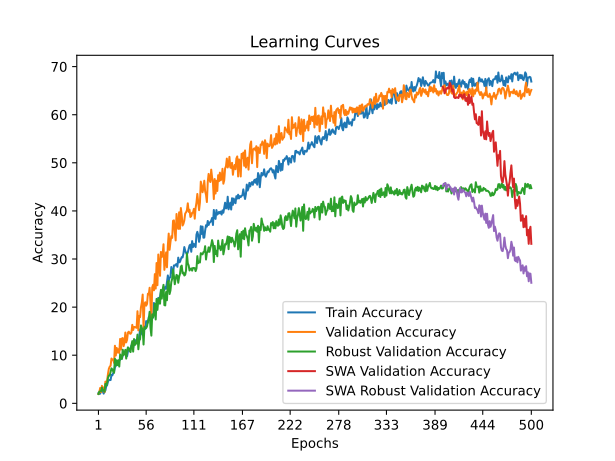

Data behind this chart, as committed beside it:
time; train_accuracy; train_loss; valid_accuracy; valid_loss; valid_accuracy_robust; valid_accuracy_swa; valid_accuracy_robust_swa
93,9588; 2,1286; 4,0243; 1,9504; 3,9191; 1,9397; 1,9504; 1,9397
147,3410; 1,9512; 3,9032; 2,3050; 3,8535; 2,4323; 2,3050; 2,4323
201,0603; 2,0177; 3,9078; 3,1915; 4,0045; 2,4631; 3,1915; 2,4631
250,1148; 2,6164; 3,9460; 2,3050; 4,8898; 2,5246; 2,3050; 2,5246
299,5446; 2,4390; 4,0002; 3,6348; 5,1387; 3,2635; 3,6348; 3,2635
354,9311; 2,5055; 4,1879; 3,1915; 9,1002; 2,6478; 3,1915; 2,6478
405,2639; 2,0177; 4,3644; 3,2801; 9,9223; 2,7401; 3,2801; 2,7401
455,4606; 2,4390; 4,3150; 2,3050; 3,9834; 2,4015; 2,3050; 2,4015
515,6760; 2,6829; 4,0458; 4,5213; 12,2649; 4,0333; 4,5213; 4,0333
587,9523; 3,5477; 3,8911; 4,0780; 4,5907; 3,6330; 4,0780; 3,6330
661,7605; 3,7694; 3,8307; 4,6986; 14,8856; 4,2488; 4,6986; 4,2488
719,8819; 4,5233; 3,8265; 6,1170; 7,4253; 5,2956; 6,1170; 5,2956
770,6516; 4,8337; 3,8048; 7,1809; 3,6874; 5,7882; 7,1809; 5,7882
821,1527; 4,8559; 3,8067; 7,6241; 5,7116; 5,7882; 7,6241; 5,7882
876,8738; 4,8337; 3,7834; 7,8014; 4,5732; 6,4963; 7,8014; 6,4963
939,8312; 5,8980; 3,7656; 9,3085; 3,6436; 7,2660; 9,3085; 7,2660
999,9422; 5,8093; 3,7442; 9,0426; 3,7056; 7,0505; 9,0426; 7,0505
1042,4589; 6,2528; 3,7432; 9,1312; 5,2787; 6,6502; 9,1312; 6,6502
1085,0420; 6,5632; 3,7171; 8,4220; 3,9022; 6,3424; 8,4220; 6,3424
1191,7269; 7,4723; 3,7098; 11,9681; 3,5597; 9,2672; 11,9681; 9,2672
1309,4819; 7,8049; 3,7025; 9,9291; 4,0457; 7,8818; 9,9291; 7,8818
1446,8633; 8,1153; 3,6883; 11,5248; 3,4846; 8,9594; 11,5248; 8,9594
1518,2958; 8,0266; 3,6890; 10,5496; 3,5572; 7,9433; 10,5496; 7,9433
1559,6062; 8,8692; 3,6732; 11,2589; 3,5871; 8,8978; 11,2589; 8,8978
1613,7657; 8,9800; 3,6667; 10,4610; 4,0184; 7,6355; 10,4610; 7,6355
1667,7579; 9,0466; 3,6460; 13,3865; 3,4724; 10,1601; 13,3865; 10,1601
1718,2102; 9,3126; 3,6487; 11,1702; 3,4495; 9,3904; 11,1702; 9,3904
1768,2816; 9,2905; 3,6548; 13,4752; 3,4972; 9,2365; 13,4752; 9,2365
1817,3917; 9,8670; 3,6429; 13,5638; 3,3530; 11,1453; 13,5638; 11,1453
1871,5539; 10,7761; 3,6155; 11,8794; 3,4820; 10,0369; 11,8794; 10,0369
1937,4863; 10,2439; 3,6219; 12,5887; 3,4409; 10,4064; 12,5887; 10,4064
2010,8372; 10,3769; 3,6262; 14,7163; 3,4837; 11,1145; 14,7163; 11,1145
2078,0540; 10,7982; 3,6154; 12,6773; 3,4875; 9,2980; 12,6773; 9,2980
2125,8335; 9,8004; 3,6072; 13,2092; 3,4916; 10,9298; 13,2092; 10,9298
2178,1002; 10,7539; 3,6021; 14,7163; 3,3674; 11,6379; 14,7163; 11,6379
2231,2755; 11,3969; 3,5763; 14,8936; 3,3492; 11,3608; 14,8936; 11,3608
2279,0869; 11,2417; 3,5915; 14,5390; 3,4180; 10,8682; 14,5390; 10,8682
2333,6353; 11,3969; 3,5860; 14,4504; 3,3852; 10,6527; 14,4504; 10,6527
2390,3174; 12,0177; 3,5679; 14,7163; 3,5693; 12,0382; 14,7163; 12,0382
2443,1006; 11,7073; 3,5732; 16,3121; 3,3180; 12,9310; 16,3121; 12,9310
2502,6100; 11,5743; 3,5740; 15,2482; 3,3858; 10,7451; 15,2482; 10,7451
2576,6355; 12,6386; 3,5458; 15,8688; 3,3583; 13,3621; 15,8688; 13,3621
2647,9394; 13,1929; 3,5442; 15,8688; 3,3153; 12,1305; 15,8688; 12,1305
2695,4426; 12,5499; 3,5388; 15,7801; 3,3865; 12,3461; 15,7801; 12,3461
2752,0944; 12,5055; 3,5437; 15,6915; 3,7622; 12,6847; 15,6915; 12,6847
2814,5614; 12,4834; 3,5357; 19,1489; 3,1988; 14,2857; 19,1489; 14,2857
2867,0414; 12,4612; 3,5327; 15,1596; 3,3233; 11,2377; 15,1596; 11,2377
2907,4647; 13,8581; 3,4860; 18,1738; 3,2595; 13,0542; 18,1738; 13,0542
2950,2319; 15,3880; 3,4652; 17,9078; 3,2630; 13,3313; 17,9078; 13,3313
3031,6851; 15,1220; 3,4486; 19,9468; 3,2127; 16,1946; 19,9468; 16,1946
3137,0648; 14,4568; 3,4651; 20,9220; 3,1144; 15,6404; 20,9220; 15,6404
3192,7262; 14,1907; 3,4777; 22,6064; 3,1225; 15,3325; 22,6064; 15,3325
3269,1168; 15,5876; 3,4308; 15,6028; 3,3418; 12,2229; 15,6028; 12,2229
3314,2883; 16,0089; 3,4257; 20,6560; 3,8170; 15,8559; 20,6560; 15,8559
3371,5850; 15,4767; 3,4341; 21,0106; 3,7972; 15,5788; 21,0106; 15,5788
3428,7968; 17,0953; 3,3909; 20,3014; 3,1162; 15,6404; 20,3014; 15,6404
3485,9765; 17,0288; 3,3876; 20,6560; 3,8548; 16,0099; 20,6560; 16,0099
3540,4179; 16,7627; 3,3798; 22,7837; 3,0136; 17,0567; 22,7837; 17,0567
3596,0151; 17,8936; 3,3634; 22,6064; 3,5177; 17,5185; 22,6064; 17,5185
3650,5367; 17,7162; 3,3275; 24,0248; 2,9772; 19,0271; 24,0248; 19,0271
... 440 more rows
